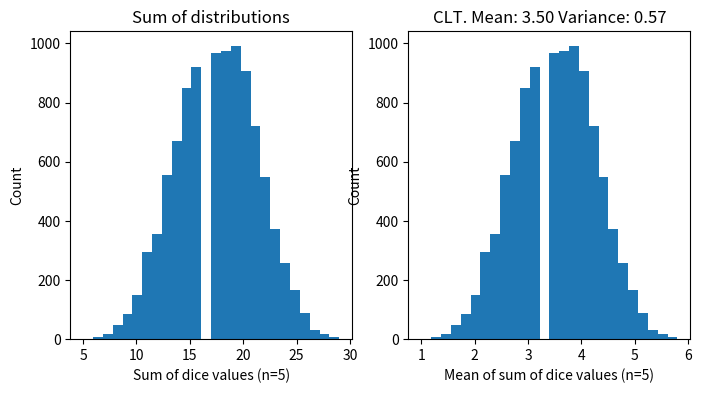

Source code (Python):
# %% Thiscode exemplifies the Central Limit Theorem (CLT) by generating a
# histogram of mulitple dice thrown
import numpy as np
import matplotlib.pyplot as plt

n = 5# Number of dices thrown
N = 10000 # Number of times the dice is thrown
nbins = 6*n -(n-1)

rand_values = np.random.randint(1,7,(n,N)) # Generate random values

fig, axs = plt.subplots(1,2, figsize=(8,4))
sum_rand_values = np.sum(rand_values, axis=0) # Sum the values of each throw

axs[0].hist(sum_rand_values, bins=nbins) # Plot histogram
axs[0].set_xlabel(f'Sum of dice values (n={n})')
axs[0].set_ylabel('Count')
axs[0].set_title(f'Sum of distributions')

sum_rand_values = np.sum(rand_values, axis=0)/n # Sum the values of each throw
axs[1].hist(sum_rand_values, bins=nbins) # Plot histogram
axs[1].set_xlabel(f'Mean of sum of dice values (n={n})')
axs[1].set_ylabel('Count')
axs[1].set_title(f'CLT. Mean: {np.mean(sum_rand_values):.2f} Variance: {np.var(sum_rand_values):.2f}')
plt.show()
